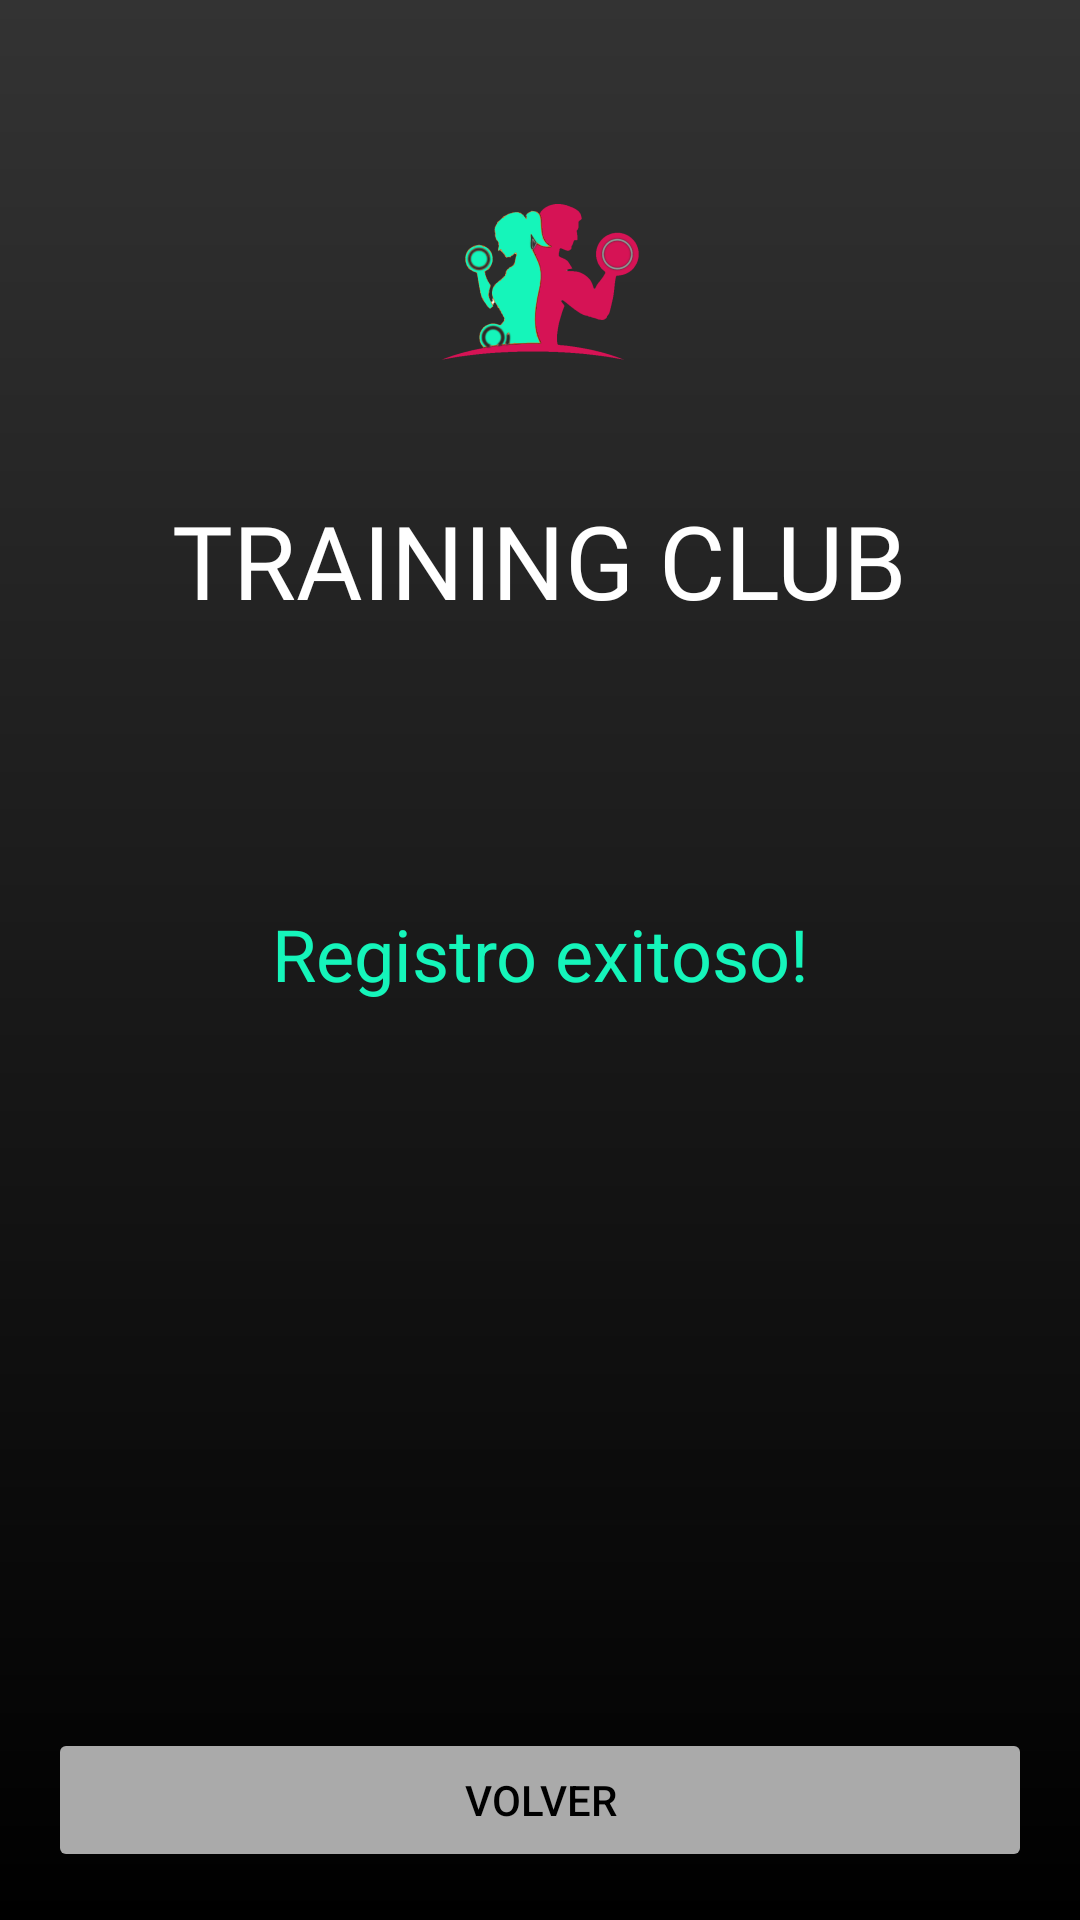

This screen was rendered from an Android layout file. Write that file and the resources it references.
<!-- AndroidManifest.xml: application theme Theme.PrimeraPruebaGym -->
<!-- res/layout/activity_registro_exitoso.xml -->
<?xml version="1.0" encoding="utf-8"?>
<androidx.constraintlayout.widget.ConstraintLayout xmlns:android="http://schemas.android.com/apk/res/android"
    xmlns:app="http://schemas.android.com/apk/res-auto"
    xmlns:tools="http://schemas.android.com/tools"
    android:id="@+id/main"
    android:layout_width="match_parent"
    android:layout_height="match_parent"
    tools:context=".registroExitosoActivity"
    android:background="@drawable/gradient_background">

    <ImageView
        android:id="@+id/imageViewLogo"
        android:layout_width="wrap_content"
        android:layout_height="wrap_content"
        android:layout_marginTop="40dp"
        android:contentDescription="@string/logo_description"
        android:src="@mipmap/icono_foreground"
        app:layout_constraintEnd_toEndOf="parent"
        app:layout_constraintStart_toStartOf="parent"
        app:layout_constraintTop_toTopOf="parent" />

    <TextView
        android:id="@+id/textViewTitle"
        android:layout_width="wrap_content"
        android:layout_height="wrap_content"
        android:layout_marginTop="16dp"
        android:fontFamily="@font/inter_bold"
        android:text="@string/appTitleGym"
        android:textColor="#FFFFFF"
        android:textSize="34sp"
        app:layout_constraintTop_toBottomOf="@+id/imageViewLogo"
        app:layout_constraintEnd_toEndOf="parent"
        app:layout_constraintStart_toStartOf="parent" />


    <TextView
        android:id="@+id/textViewMensajeExito"
        android:layout_width="wrap_content"
        android:layout_height="wrap_content"
        android:layout_marginTop="32dp"
        android:text="@string/registro_exitoso"
    android:textColor="@color/green_buttons"
    android:textSize="24sp"
    app:layout_constraintTop_toBottomOf="@+id/textViewTitle"
    app:layout_constraintStart_toStartOf="parent"
    app:layout_constraintEnd_toEndOf="parent"
    app:layout_constraintVertical_bias="0.2"
    app:layout_constraintBottom_toTopOf="@+id/buttonVolverAtras" />

    <Button
        android:id="@+id/buttonVolverAtras"
        android:layout_width="match_parent"
        android:layout_height="wrap_content"
        android:layout_marginStart="16dp"
        android:layout_marginEnd="16dp"
        android:layout_marginBottom="16dp"
        android:text="@string/volver_atras"
        android:textColor="@color/black"
        app:backgroundTint="@android:color/darker_gray"
        app:layout_constraintBottom_toBottomOf="parent"
        app:layout_constraintEnd_toEndOf="parent"
        app:layout_constraintHorizontal_bias="0.0"
        app:layout_constraintStart_toStartOf="parent" />


</androidx.constraintlayout.widget.ConstraintLayout>
<!-- resources referenced by this layout -->
<resources>
  <color name="black">#FF000000</color>
  <color name="green_buttons">#15F5BA</color>
  <!-- drawable gradient_background (drawable) -->
  <?xml version="1.0" encoding="utf-8"?>
  <shape xmlns:android="http://schemas.android.com/apk/res/android"
      android:shape="rectangle">
  
      <gradient
          android:startColor="#333333"
      android:endColor="#000000"
          android:angle="270" />
  
  
  </shape>
  <!-- mipmap icono_foreground: webp bitmap (mipmap-hdpi, 4608 bytes) -->
  <string name="appTitleGym">TRAINING CLUB</string>
  <string name="logo_description">Logo del gimnasio</string>
  <string name="registro_exitoso">Registro exitoso!</string>
  <string name="volver_atras">Volver</string>
  <style name="Theme.PrimeraPruebaGym" parent="Base.Theme.PrimeraPruebaGym" />
  <style name="Base.Theme.PrimeraPruebaGym" parent="Theme.Material3.DayNight.NoActionBar">
          
          
      </style>
</resources>
